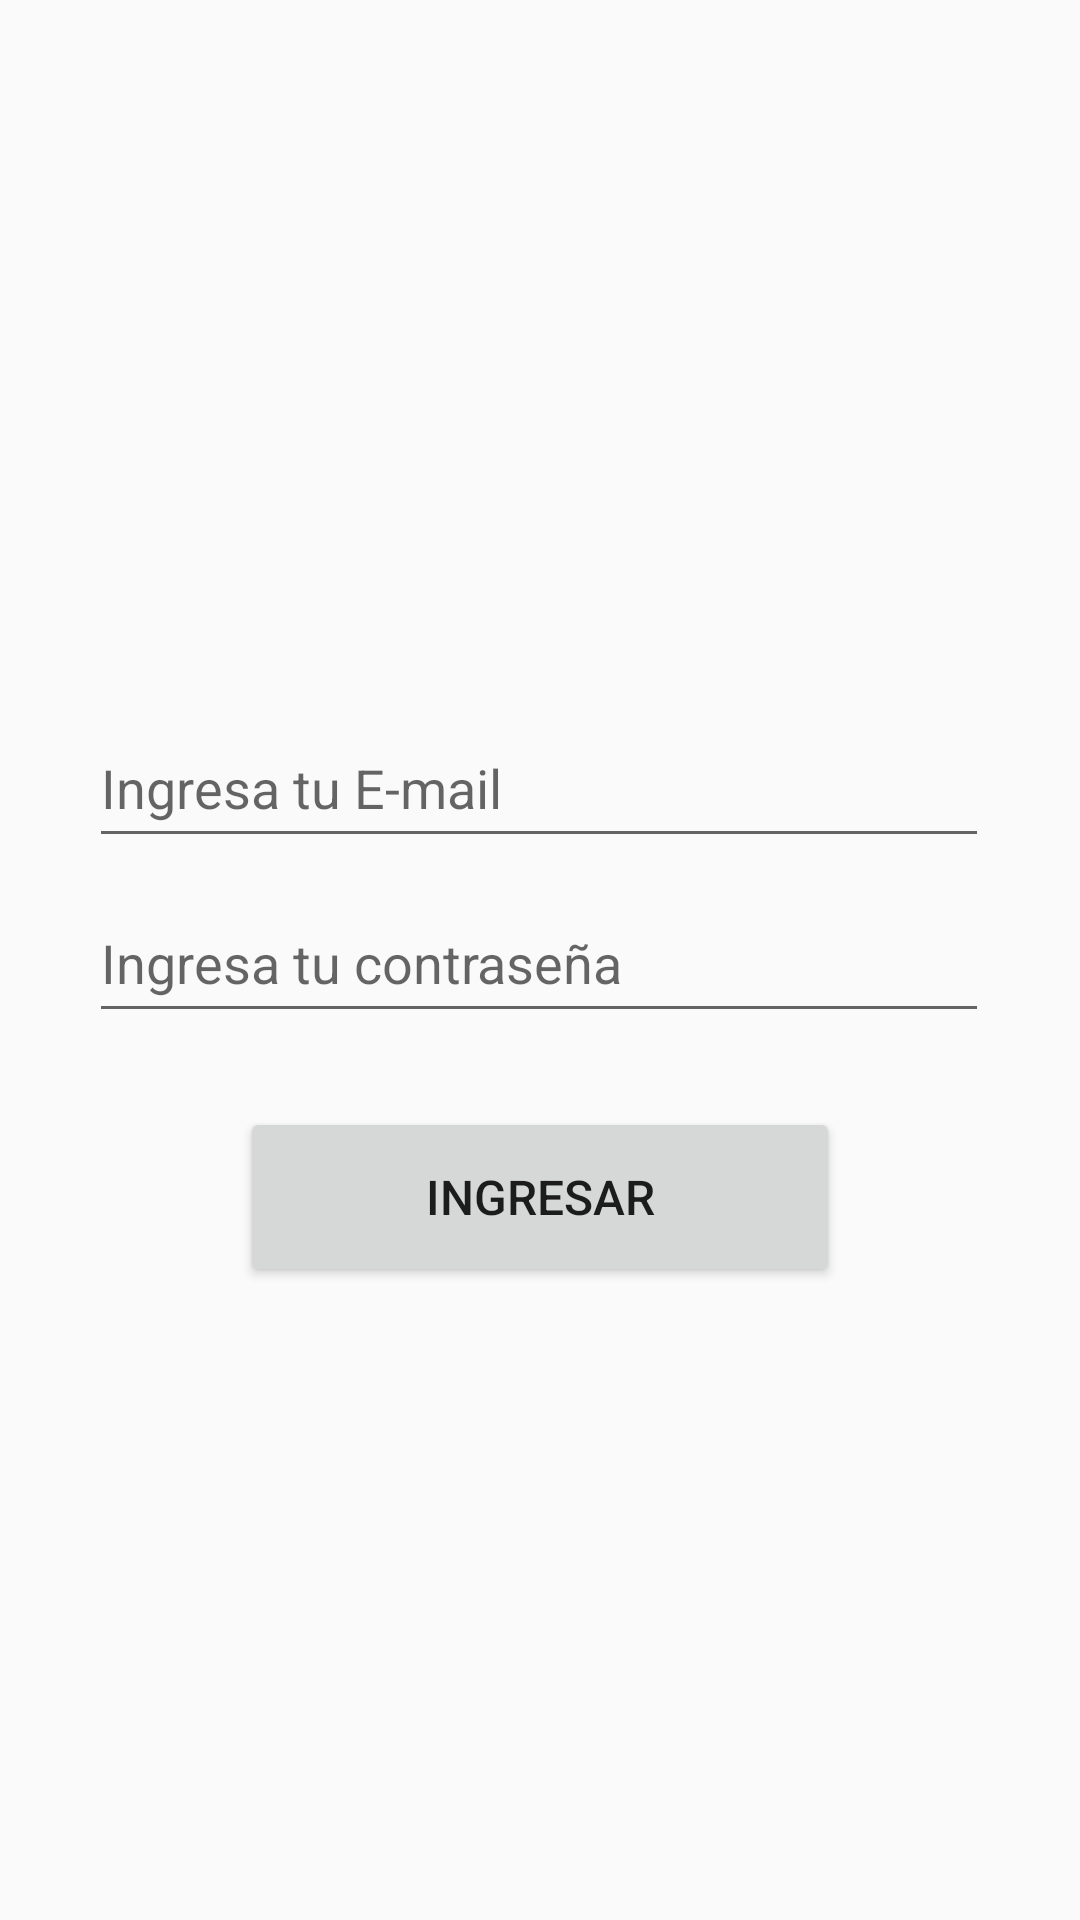

Produce the Android XML layout that renders to this screen, including the resource entries it uses.
<!-- AndroidManifest.xml: application theme Theme.Parqueadero -->
<!-- res/layout/activity_login.xml -->
<?xml version="1.0" encoding="utf-8"?>
<androidx.constraintlayout.widget.ConstraintLayout xmlns:android="http://schemas.android.com/apk/res/android"
    xmlns:app="http://schemas.android.com/apk/res-auto"
    xmlns:tools="http://schemas.android.com/tools"
    android:layout_width="match_parent"
    android:layout_height="match_parent"
    tools:context=".Login">

    <ImageView
        android:id="@+id/imageView2"
        android:layout_width="134dp"
        android:layout_height="124dp"
        android:contentDescription="@string/app_name"
        app:layout_constraintBottom_toBottomOf="parent"
        app:layout_constraintEnd_toEndOf="parent"
        app:layout_constraintHorizontal_bias="0.498"
        app:layout_constraintStart_toStartOf="parent"
        app:layout_constraintTop_toTopOf="parent"
        app:layout_constraintVertical_bias="0.123"
        app:srcCompat="@drawable/llave" />

    <EditText
        android:id="@+id/Tid"
        android:layout_width="300dp"
        android:layout_height="50dp"
        android:ems="10"
        android:hint="@string/textuser"
        android:inputType="text"
        app:layout_constraintBottom_toBottomOf="parent"
        app:layout_constraintEnd_toEndOf="parent"
        app:layout_constraintHorizontal_bias="0.496"
        app:layout_constraintStart_toStartOf="parent"
        app:layout_constraintTop_toTopOf="parent"
        app:layout_constraintVertical_bias="0.4"
        tools:ignore="Autofill,LabelFor,SpeakableTextPresentCheck,TouchTargetSizeCheck,TextContrastCheck,VisualLintOverlap" />

    <EditText
        android:id="@+id/Tcontra"
        android:layout_width="300dp"
        android:layout_height="50dp"
        android:ems="10"
        android:hint="@string/textpassword"
        android:inputType="textPassword"
        app:layout_constraintBottom_toBottomOf="parent"
        app:layout_constraintEnd_toEndOf="parent"
        app:layout_constraintHorizontal_bias="0.495"
        app:layout_constraintStart_toStartOf="parent"
        app:layout_constraintTop_toTopOf="parent"
        app:layout_constraintVertical_bias="0.499"
        tools:ignore="Autofill,MissingConstraints,TextContrastCheck" />

    <Button
        android:id="@+id/Bvalidar"
        android:layout_width="200dp"
        android:layout_height="60dp"
        android:text="@string/btnvalidar"
        android:textSize="16sp"
        app:layout_constraintBottom_toBottomOf="parent"
        app:layout_constraintEnd_toEndOf="parent"
        app:layout_constraintStart_toStartOf="parent"
        app:layout_constraintTop_toTopOf="parent"
        app:layout_constraintVertical_bias="0.636" />

</androidx.constraintlayout.widget.ConstraintLayout>
<!-- resources referenced by this layout -->
<resources>
  <string name="app_name">parqueadero</string>
  <string name="btnvalidar">Ingresar</string>
  <string name="textpassword">Ingresa tu contraseña</string>
  <string name="textuser">Ingresa tu E-mail</string>
  <style name="Theme.Parqueadero" parent="Base.Theme.Parqueadero" />
  <style name="Base.Theme.Parqueadero" parent="Theme.AppCompat.Light.DarkActionBar">
          
          
      </style>
</resources>
